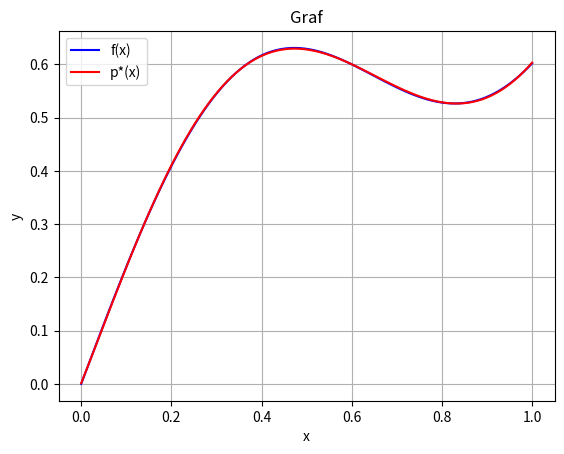

The script that saved this image:
import math 
import matplotlib.pyplot as plt

def Mdot(A, B):
    """ Produkt matrik """
    return [[sum(A[i][k] * B[k][j] for k in range(len(B))) for j in range(len(B[0]))] for i in range(len(A))]

def sign(x):
    return 1 if x > 0 else (-1 if x < 0 else 0)

def Linspace(a, b, n):
    return [a + (b-a)*i/(n-1) for i in range(n)]  

def Display(A, b):
    """" Prikaz maatričnega sistema """
    X = ["m"] + ["a" + str(i) for i in range(0, len(A[0]))]
    m = len(A)//2
    for i in range(len(A)):
        if i == m:
            print([f"{A[i][j]:.3f}" for j in range(len(A[0]))],"\t", "x ", f"[{X[i]}]", "\t","= ", f"[{b[i]:.3f}]")
        else:
            print([f"{A[i][j]:.3f}" for j in range(len(A[0]))],"\t","  ", f"[{X[i]}]", "\t", "  ", f"[{b[i]:.3f}]")

def Householder(A, b=None):
    """ QR razcep, Householderjeva zrcaljenja """
    if b:
        QTb = [[bi] for bi in b]
    m, n = len(A), len(A[0])
    Q = [[1 if i == j else 0 for j in range(m)] for i in range(m)]
    R = [row[:] for row in A]
    for k in range(n):
        x = [R[i][k] for i in range(k, m)]
        norm_x = (sum(xi**2 for xi in x))**0.5
        if norm_x == 0:
            continue
        sign = -1 if x[0] < 0 else 1
        x[0] += sign * norm_x  
        norm_u = (sum(xi**2 for xi in x))**0.5
        u = [xi / norm_u for xi in x]
        P = [[-2 * u[i] * u[j] for j in range(len(u))] for i in range(len(u))]
        P_full = [[1 if i == j else 0 for j in range(m)] for i in range(m)]
        for i in range(len(u)):
            for j in range(len(u)):
                P_full[k + i][k + j] += P[i][j]
        R = Mdot(P_full, R)
        Q = Mdot(Q, P_full)
        if b:
            QTb = Mdot(P_full, QTb)
    if b: 
        QTb = [QTb[i][0] for i in range(len(QTb))]
        return Q, R, QTb
    return Q, R

def Ux(U, y):
    """ Reši sistem Ux = y, kjer je U zgornje trikotniška matrika """
    n = len(y)
    x = [0 for i in range(len(y))]  
    for i in range(len(y)-1, -1, -1):
        x[i] = (y[i] - sum(U[i][k]*x[k] for k in range(i+1, n))) / U[i][i]
    return x

def QR_solve(A, b):
    """ Rešitev sistema Ax = b z QR razcepom """
    Q, R, QTb = Householder(A, b)
    x = Ux(R, QTb)
    # Preveri rešitev:
    b_ = Mdot(A, [[i] for i in x])
    b_ = [b_[i][0] for i in range(len(b_))]
    print("\nAx = b je ~ekvivalentno:")
    Display(A, b)
    norm2 = sum((i - j)**2 for (i, j) in zip(b, b_))**0.5
    print(f"x = {x}, \nnorm2(Ax-b) = {norm2}\n")
    return x

def G(A):
    """ Pomožna funkcija, ki vrstice ai0, ai1, ai2, ..., ain
    spremeni v -ai0, -ai1, -ai2, -ai3^2, ..., -ain^n, 
    za vsak i """
    B = [[-A[i][j]**(j-1) if j > 2 else -A[i][j] 
          for j in range(len(A[0]))] 
         for i in range(len(A))]
    return B
   
def F(E, f):
    return [f(i) for i in E]

def grid_search_max(f, a, b, density=1000, stopping=1e3):
    """ funkcija poišče maximum za f na [a, b] """
    A, B = a, b # označi meje intervala
    accuracy = 1e-16
    M = float("-inf")
    x = a
    x_prev = b # začetni približek
    stopping = 0
    while abs(x - x_prev) > accuracy:
        stopping += 1
        if stopping > 1e3: break
        T = Linspace(a, b, density)
        x_prev = x
        for t in T:
            v = abs(f(t))
            if v > M: 
                M = v
                x = t
        l = (b-a)/density
        a, b = max(A, x - l), min(B, x + l)
    print(f"u = max(abs(r(x))) = {M}, x* = {x}\n")
    return x

def plot(f, p, a, b, accuracy=100):
    T = Linspace(a, b, (b-a)*accuracy)
    Y1 = [f(t) for t in T]
    Y2 = [p(t) for t in T]
    plt.plot(T, Y1, label="f(x)", color='blue')
    plt.plot(T, Y2, label="p*(x)", color='red')
    plt.xlabel('x')
    plt.ylabel('y')
    plt.title('Graf')
    plt.legend()
    plt.grid(True)
    plt.show()

def PNEA(E, f, q, w, draw=True, tolerance=1e-10, max_iterations=100):
    """ Polinom najboljše enakomerne aproksimacije.
    Iščemo optimalen p*(x) = a0 + a1*x + ... + an*x^n 
    na intervalu [q, w] """
    # E = [množica n + 2 točk, kjer je n stopnja polinoma p*]
    n = len(E)
    print(f"\nE0 = {E}\n")
    for _ in range(1, max_iterations):
        # Ustvarimo matriko za sistem enačb f(xi) - p*(xi) = m * (-1)^i
        A = [[(-1)**i if j == 0 else (1 if j == 1 else E[i]) for j in range(n)] for i in range(n)]
        A = G(A)
        
        # Rešimo sistem Ax = -F(E), kjer je x = [m, a0, a1, ..., an]
        b = F(E, f)
        b = [-i for i in b]
        x = QR_solve(A, b)
        koef = x[1:]
        m = x[0]
        
        # Definirajmo ostanek r(x) = f(x) - p*(x)
        def r(x):
            return f(x) - sum(koef[i]*x**i for i in range(len(koef)))
        
        # Poiščimo tak u \in [q, w], da |r(u)| = max(|r(x)|; x \in [q, w])
        u = grid_search_max(r, q, w)
        
        # Preverimo ali smemo zaključiti
        if abs(abs(r(u)) - abs(m)) < tolerance:
            print(f"koef = {koef}")
            print(f"E{_ -1} = {E}")
            if draw:
                def p(x):
                    return sum(koef[i]*x**i for i in range(len(koef)))
                plot(f, p, q, w)
            print(f"koef = {koef}\nE = {E}")
            return koef, E
        
        # Poiščimo tista e := E_i in e_ := E_{i+1}, da bo u med njima,
        # zamenjajmo u in tisti E_j, ki da enak predznak skozi r
        e = E[0]
        index_e = 0
        for i in range(1, len(E)):
            if u < E[i]:
                e_ = E[i]
                index_e_ = i
                break
            e = E[i]
            index_e = i
        
        if sign(r(e)) == sign(r(u)):
            index = index_e
        else:
            index = index_e_
            
        E[index] = u
        print(f"E{_} = {E}\n")
        
    print(f"Zaključili zaradi max_iterations ali prekinitve\nkoef = {koef}\nE{_} = {E}")
    if draw:
        def p(x):
            return sum(koef[i]*x**i for i in range(len(koef)))
        plot(f, p, q, w)
    return koef, E
        
##################################################
##################################################  

def f(x):
    return math.sin(5*x)/4 + math.sin(x)

# Polinom stopnje n, na [0, 1]:  
n = 5   
PNEA(Linspace(0, 1, n + 2), f, 0, 1, draw=True)

